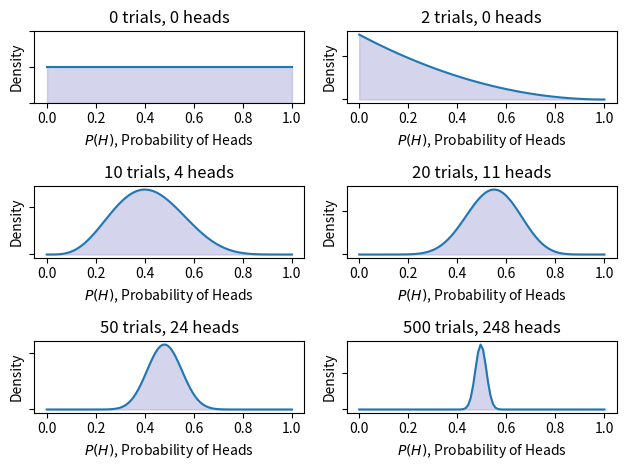

Python code for this plot:
# beta_binomial.py

import numpy as np
from scipy import stats 
from matplotlib import pyplot as plt 

if __name__ == "__main__":
    number_of_trials = [0,2,10,20,50,500]
    data = stats.bernoulli.rvs(0.5, size = number_of_trials[-1])

    x = np.linspace(0, 1, 100)

    for i, N in enumerate(number_of_trials):
        heads = data[:N].sum()

        ax = plt.subplot(len(number_of_trials) // 2, 2, i+1)
        ax.set_title("%s trials, %s heads" % (N, heads))

        plt.xlabel("$P(H)$, Probability of Heads")
        plt.ylabel("Density")
        if i == 0: 
            plt.ylim([0.0, 2.0])
        plt.setp(ax.get_yticklabels(), visible=False)

        y = stats.beta.pdf(x, 1 + heads, 1 + N - heads)
        plt.plot(x, y, label = "observe %d tosses, \n %d heads" % (N, heads))
        plt.fill_between(x, 0, y, color = "#aaaadd", alpha = 0.5)

plt.tight_layout()
plt.show()
